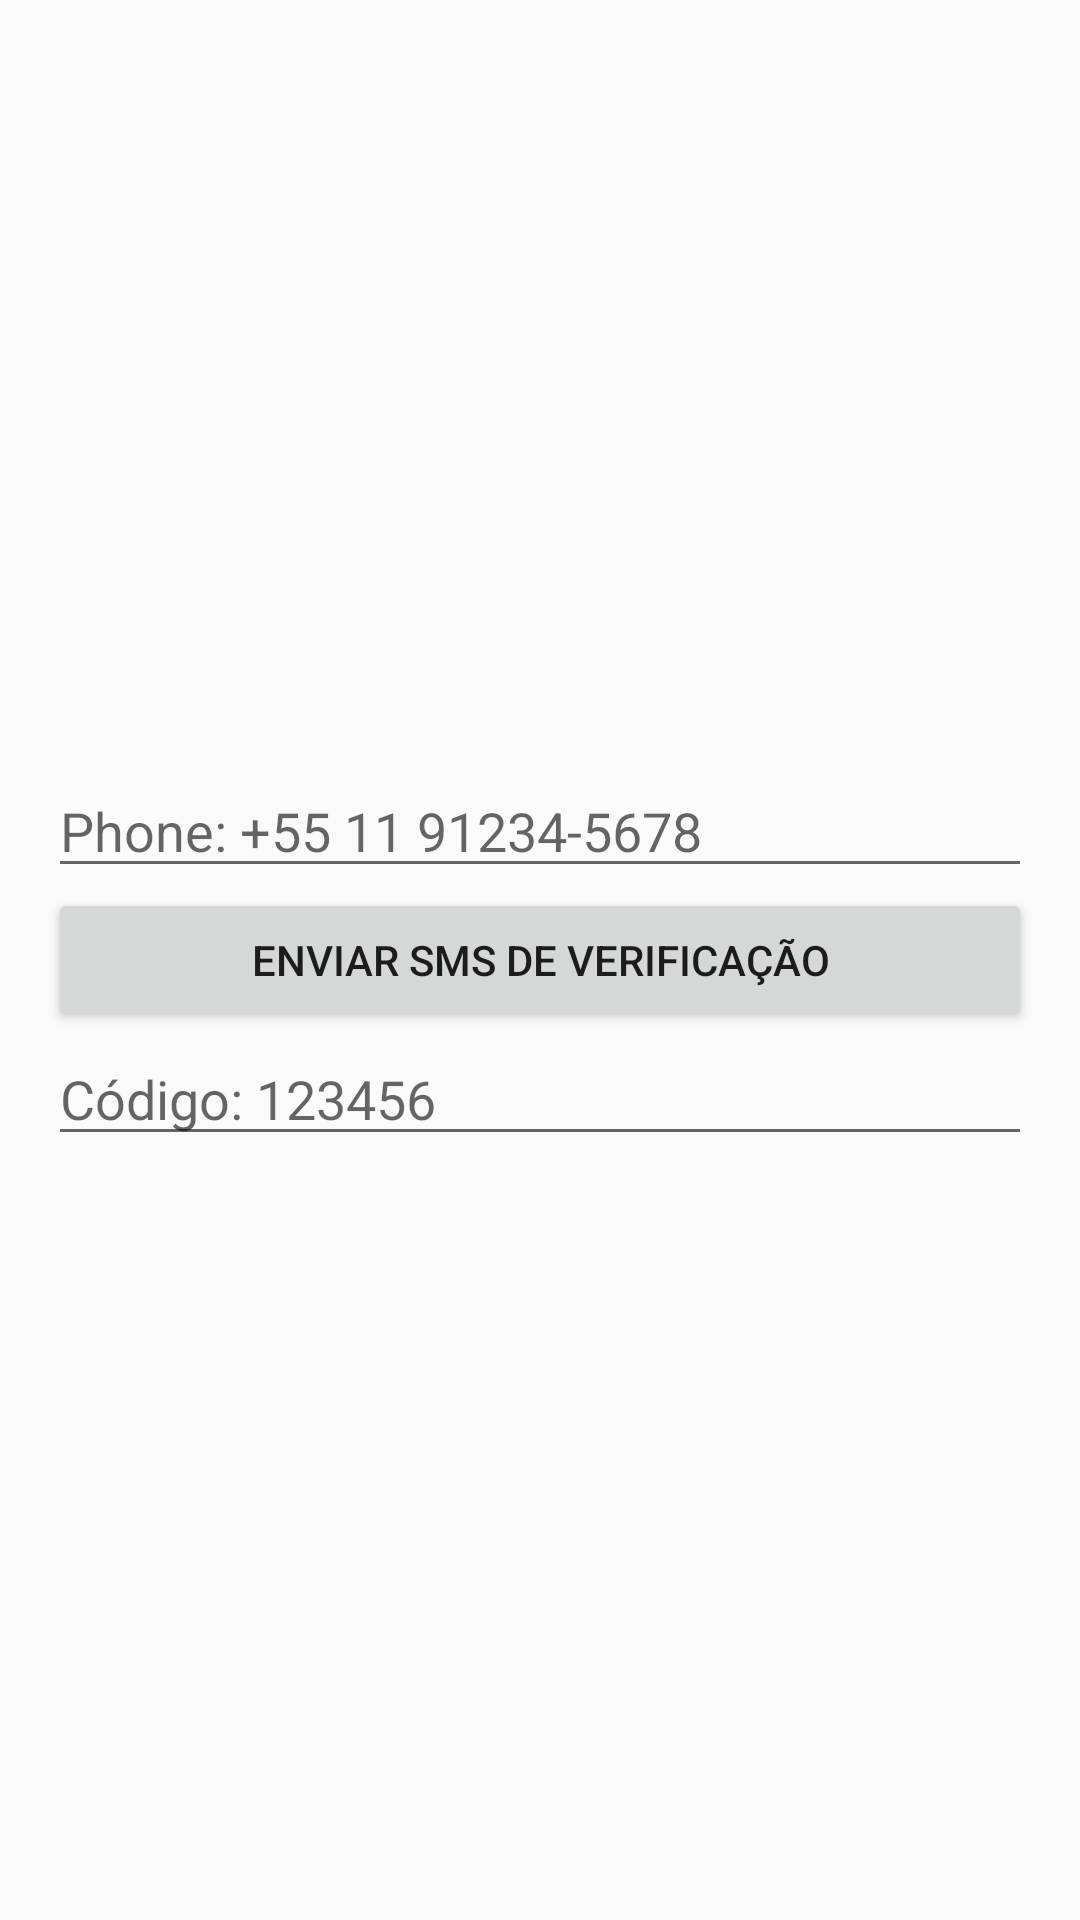

Here is an Android app screen rendered from its layout file. Give the layout XML and the strings, colors and styles it references.
<!-- AndroidManifest.xml: application theme Theme.AppCompat.Light.DarkActionBar -->
<!-- res/layout/activity_login.xml -->
<?xml version="1.0" encoding="utf-8"?>
<LinearLayout xmlns:android="http://schemas.android.com/apk/res/android"
    android:layout_width="match_parent"
    android:layout_height="match_parent"
    android:orientation="vertical"
    android:padding="16dp"
    android:gravity="center">

    <EditText
        android:id="@+id/editTextPhone"
        android:layout_width="match_parent"
        android:layout_height="wrap_content"
        android:hint="Phone: +55 11 91234-5678"
        android:inputType="phone"
        android:visibility="visible" />


    <Button
        android:id="@+id/btnSendCode"
        android:layout_width="match_parent"
        android:layout_height="wrap_content"
        android:text="Enviar SMS de Verificação" />

    <EditText
        android:id="@+id/editTextCode"
        android:layout_width="match_parent"
        android:layout_height="wrap_content"
        android:hint="Código: 123456"
        android:inputType="number"
        android:visibility="visible" />

    <Button
        android:id="@+id/btnLogin"
        android:layout_width="match_parent"
        android:layout_height="wrap_content"
        android:text="Fazer Login"
        android:visibility="gone" />

    <Button
        android:id="@+id/btnVerifyCode"
        android:layout_width="match_parent"
        android:layout_height="wrap_content"
        android:text="Verificar e Entrar"
        android:backgroundTint="@color/design_default_color_primary"
        android:visibility="gone" />

</LinearLayout>
<!-- resources referenced by this layout -->
<resources>

</resources>
